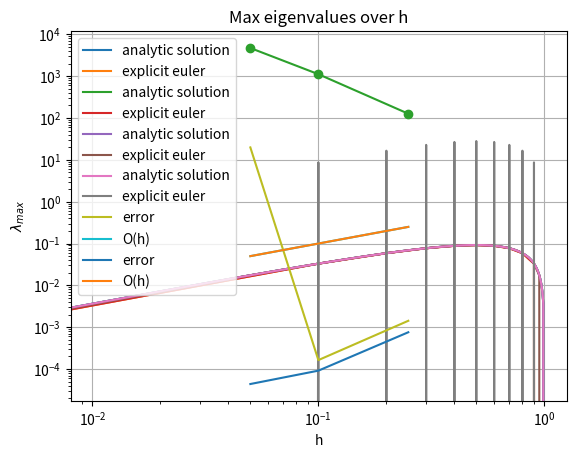

Write Python code to recreate this figure.
import numpy as np
import scipy as sp
from scipy.integrate import quad
import matplotlib.pyplot as plt


def stiffness_matrix(nodes):
    dx = nodes[1:] - nodes[:-1]

    A = np.diag(1 / dx[:-1] + 1 / dx[1:])
    A = A - np.diag(1 / dx[1:-1], 1)
    A = A - np.diag(1 / dx[1:-1], -1)

    A = sp.sparse.csc_matrix(A)
    return A


def mass_matrix(h):
    N = int(1 / h) + 1

    M = (2 * h / 3) * np.diag(np.ones(N - 2))
    M = M + (h / 6) * np.diag(np.ones(N - 3), 1)
    M = M + (h / 6) * np.diag(np.ones(N - 3), -1)
    M = sp.sparse.csc_matrix(M)
    return M


def load_vector(nodes, t):
    def left(x, a, b):
        return (np.exp(-t) * (x ** 2 - x + 2)) * ((x - a) / (b - a))

    def right(x, a, b):
        return (np.exp(-t) * (x ** 2 - x + 2)) * ((b - x) / (b - a))

    f1 = np.zeros(len(nodes) - 2)
    f2 = np.zeros(len(nodes) - 2)
    for i in range(1, len(nodes) - 1):
        f1[i - 1], _ = quad(lambda x: left(x, nodes[i - 1], nodes[i]), nodes[i - 1], nodes[i])
        f2[i - 1], _ = quad(lambda x: right(x, nodes[i], nodes[i + 1]), nodes[i], nodes[i + 1])
    f = (f1 + f2).T
    return f


def explicit_euler(nodes, ts, h, k):
    u_0 = u_exact(nodes, 0)
    A = stiffness_matrix(nodes)
    M = mass_matrix(h)
    u = np.zeros((len(nodes), len(ts)))
    u[:, 0] = u_0
    col = 0
    for t in ts[:-1]:
        u[1:-1, col + 1] = u[1:-1, col] + k * (sp.sparse.linalg.spsolve(M, load_vector(nodes, t)) - sp.sparse.linalg.spsolve(M, A * u[1:-1,col]))
        col += 1
    return u


def u_exact(x, t):
    return np.exp(-t) * x * (1 - x)

# instability
for h in [0.1, 0.05]:
    for n in [1.99, 2.01]:
        nodes = np.arange(0, 1 + h, h)
        A = stiffness_matrix(nodes)
        M = mass_matrix(h)
        max_eig = max(sp.sparse.linalg.eigs(sp.sparse.linalg.spsolve(M, A), k=1, which='LM')[0].real)
        k = n / max_eig
        ts = np.arange(0, 1 + k, k)

        u = explicit_euler(nodes, ts, h, k)
        xs = np.linspace(0, 1, 100)
        plt.title(f"exact vs explicit euler, $n={n}, h={h}$")
        plt.plot(xs, u_exact(xs, 1), label="analytic solution")
        plt.plot(nodes, u[:, -1], label="explicit euler")
        plt.xlabel("x")
        plt.ylabel("u(x)")
        plt.legend()
        plt.grid()
        plt.show()

# error analysis
hs = [0.25, 0.1, 0.05]
for n in [2.01, 1.99]:
    errors = []
    evs = []
    for h in hs:
        nodes = np.arange(0, 1 + h, h)
        A = stiffness_matrix(nodes)
        M = mass_matrix(h)
        max_eig = max(sp.sparse.linalg.eigs(sp.sparse.linalg.spsolve(M,A), k=1, which='LM')[0].real)
        k = n/max_eig
        ts = np.arange(0, 1 + k, k)

        u = explicit_euler(nodes, ts, h, k)

        error = np.sqrt(h) * np.linalg.norm(u_exact(nodes, 1) - u[:, -1])
        evs.append(max_eig)
        errors.append(error)

    plt.title(f"Explicit euler - $n={n}, h={h}$ errors")
    plt.loglog(hs, errors, label="error")
    plt.loglog(hs, hs, label="O(h)")
    plt.xlabel('h')
    plt.ylabel('error')
    plt.grid()
    plt.legend()
    plt.show()

# max eigenvalues
plt.title("Max eigenvalues over h")
plt.loglog(hs, evs, '-o')
plt.xlabel('h')
plt.ylabel('$\\lambda_{max}$')
plt.grid()
plt.show()